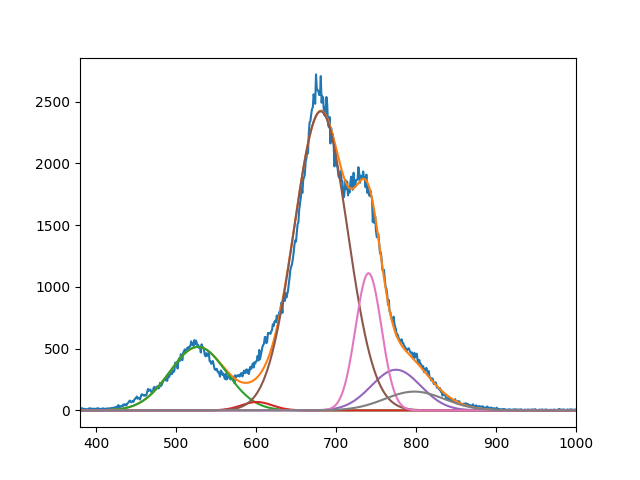

The table this chart was drawn from, first rows:
5.141654756951851368e+02, 6.786984279176444090e+01, 2.420705701016918738e+03, 3.292159753383009502e+02, 1.110635915527145926e+03, 1.521571204272190130e+02
5.274279760403935597e+02, 6.009999999985919885e+02, 6.809243606609608150e+02, 7.749999999999998863e+02, 7.406659192608093463e+02, 7.980197123630240412e+02
4.999999999999999289e+01, 2.741606201717407743e+01, 4.720669657980499778e+01, 4.350796356097487205e+01, 2.283909381936203786e+01, 5.280893208449655418e+01
